The GitHub repository billlyzhaoyh/StillGood contains a labelled image folder "Data" with 10 categories: apple, broccoli, butternut squash, carrot, egg, garlic, lemon, lime, onion, potato. Examples follow, each with its label.

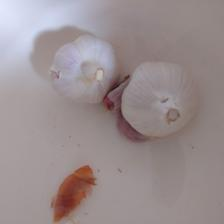
Label: garlic

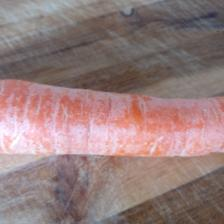
Label: carrot

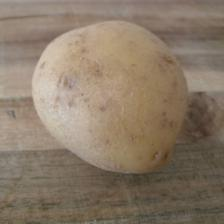
Label: potato

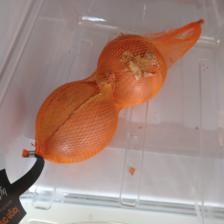
Label: onion

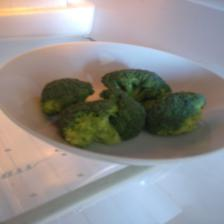
Label: broccoli

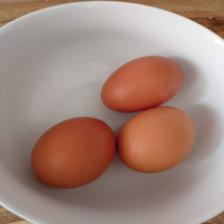
Label: egg
